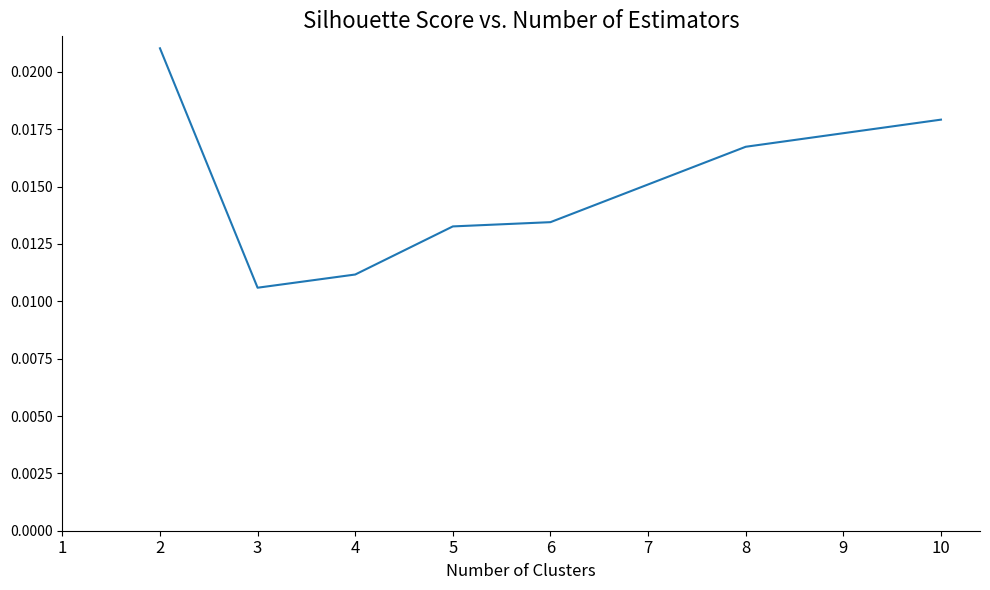

Python code for this plot: (Note: this script raises an exception after producing the figure.)
import matplotlib.pyplot as plt
import numpy as np

inertia = [2422.489275321806,
           2401.0146509817514,
           2376.4660170141583,
           2358.2659294524606,
           2342.375437232583,
           2331.928273536303,
           2323.2218893501063,
           2317.7068108677245,
           2307.625672205139,
           2299.8464666019386]

range_n_clusters = [2, 3, 4, 5, 6, 8, 10]

silhouette = [0.021031147139082912,
              0.010593812029318254,
              0.011169450306382025,
              0.013266511447292354,
              0.01345184252350024,
              0.01673858640961575,
              0.017921311429581137]

x = np.arange(0, 10, 1) + 1

fig, ax = plt.subplots(figsize=(10, 6))
ax.set_title('Silhouette Score vs. Number of Estimators', fontsize=16)

ax.plot(range_n_clusters, silhouette)

ax.set_xlabel('Number of Clusters', fontsize=12)
ax.set_xticks(x)
ax.set_xticklabels(x, fontsize=12)

ax.set_ylim(bottom=0)

# ax.set_yticks(y)
# ax.set_yticklabels([str(num) + ' %' for num in range(0, 110, 10)],
                #    fontsize=12)

ax.spines['top'].set_visible(False)
ax.spines['right'].set_visible(False)


plt.tight_layout()
plt.savefig('/Users/<user>/dsi/capstone-2/images/silh_km.png')